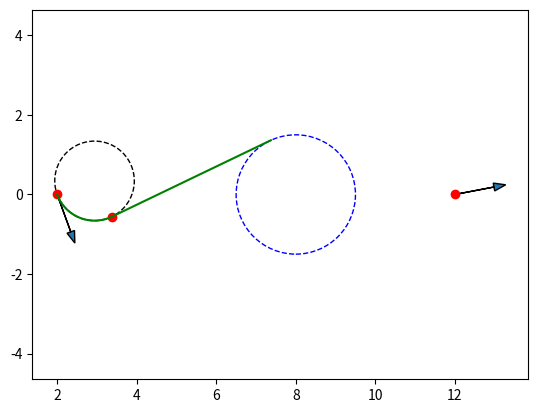

Source code (Python):
import numpy as np
np.set_printoptions(precision=3)
from math import sin, cos, tan, pi, atan, atan2, acos, asin
import matplotlib.pyplot as plt
from time import perf_counter

rc = 1.5
rho = 1
thet0 = 290*pi/180
x0 = 2
y0 = 0
xT = 12
yT = 0
xc = 8
yc = 0

def get_circle_center(x, y, thet, rho, turn):
    """
    Get the coordinates of the circle center, getting those using the coordinates
    of a point on its perimeter, and the tangent heading angle.
    x,y: coordinates of the reference circle
    thet: heading angle
    rho: circle radius
    turn: "L" or "R"
    """
    if turn == "L":
        c_x = x - rho*sin(thet)
        c_y = y + rho*cos(thet)
    elif turn == "R":
        c_x = x + rho*sin(thet)
        c_y = y - rho*cos(thet)
    else:
        raise ValueError("""The "turn" argument is invalid. It should be either "L" or "R".""")
    return c_x, c_y

# Subvariables to simplify
x0c = x0 - xc
y0c = y0 - yc
xTc = xT - xc
yTc = yT - yc

# MANAGE THIS
l0 = 1 # left
# l0 = -1 # right

# MANAGE THIS
# delta = 1 # counterclockwise
delta = -1 # clockwise

# Get angle theta_1
mu = x0c**2 + y0c**2 + 2*l0*rho*(y0c*cos(thet0) - x0c*sin(thet0))
thet1_num1 = (y0c + l0*rho*cos(thet0))*(l0*rho - delta*rc)
thet1_num2 = (x0c - l0*rho*sin(thet0))*(mu - rc**2 + 2*delta*rc*l0*rho)**.5
thet1_denom = mu + rho**2

# Get the angle theta1
# MANAGE the plus/minus that gives us thet1_1 and thet1_2, add ValueError for acos
thet1_1 = acos(thet1_num1/thet1_denom + thet1_num2/thet1_denom)
thet1_2 = acos(thet1_num1/thet1_denom - thet1_num2/thet1_denom)

# MANAGE solutions of theta1 = arccos or theta1 = -arccos


# Get the final theta1
# thet1 = thet1_1
thet1 = thet1_2

thet1 = thet1%(2*pi)

# Get P1x and P1y
P1x = x0 - l0*rho*sin(thet0) + l0*rho*sin(thet1)
P1y = y0 + l0*rho*cos(thet0) - l0*rho*cos(thet1)

# Get the angle theta2
# MANAGE the plus/minus that gives us thet2_1 and thet2_2, add ValueError for acos
thet2_num_1 = -delta*rc*yTc + (xTc**4 - xTc*rc**2 + (xTc**2)*(yTc**2))**.5
thet2_num_2 = -delta*rc*yTc - (xTc**4 - xTc*rc**2 + (xTc**2)*(yTc**2))**.5
thet2_1 = acos(thet2_num_1/(xTc**2 + yTc**2))
thet2_2 = acos(thet2_num_2/(xTc**2 + yTc**2))

# MANAGE solutions of theta2 = arccos or theta2 = -arccos


# Get the final theta2
thet2 = thet2_1
# thet2 = thet2_2

thet2 = thet2%(2*pi)


### Plot the results
fig, ax = plt.subplots() # note we must use plt.subplots, not plt.subplot
arrow_length = 1

c_x0, c_y0 = get_circle_center(x0, y0, thet0, rho, "L")

# Initial point and circle
plt.plot(x0, y0, "ro")
plt.arrow(x0, y0, arrow_length*cos(thet0), arrow_length*sin(thet0), head_width=0.2)
circle0 = plt.Circle((c_x0,c_y0), rho, fill=False, linestyle="--")
ax.add_patch(circle0)

# Mid circle
circle_c = plt.Circle((xc,yc), rc, fill=False, linestyle="--", color="b")
ax.add_patch(circle_c)

# End point and circle
plt.plot(xT, yT, "ro")
plt.arrow(xT, yT, arrow_length*cos(thet2), arrow_length*sin(thet2), head_width=0.2)

# Plot P1
plt.plot(P1x, P1y, "ro")

# Plot first S
S1_x = np.linspace(P1x, P1x+4, 20)
b = P1y - tan(thet1)*P1x
plt.plot(S1_x, tan(thet1)*S1_x + b, "g-")

# Plot first curve
angles1 = np.linspace(thet0-pi, thet1+pi, 20) # changed for L
x_L1 = []
y_L1 = []
for angle in angles1:
    x, y = get_circle_center(c_x0, c_y0, angle, rho, "L") # changed for L
    x_L1.append(x)
    y_L1.append(y)
plt.plot(x_L1, y_L1, "g-")

plt.grid(False)
plt.axis("equal")
plt.show()
